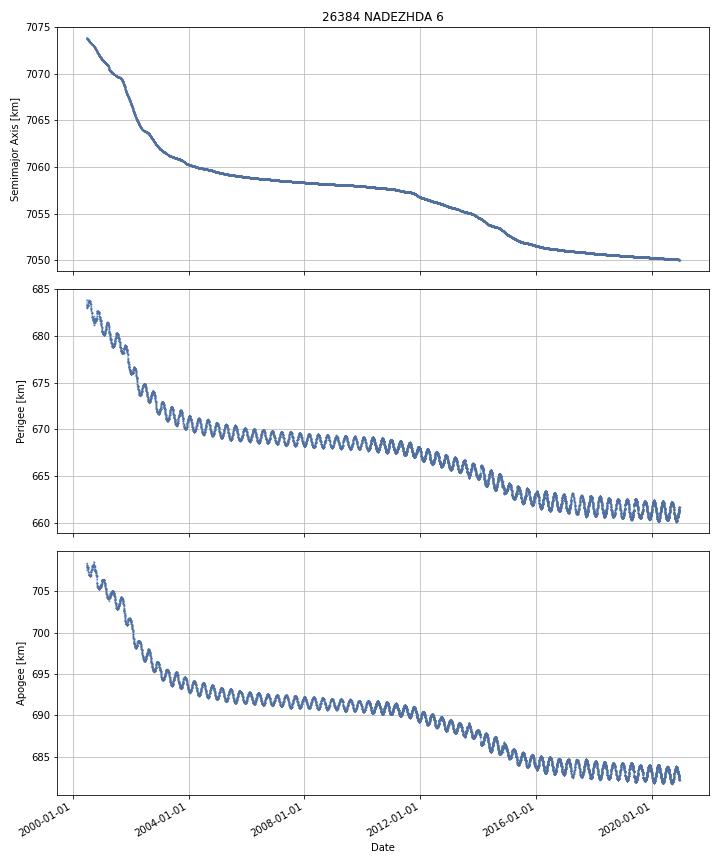

Data behind this chart, as committed beside it:
DATE, SEMIMAJOR_AXIS, PERIAPSIS, APOAPSIS, DOT_SEMIMAJOR_AXIS, DOT_PERIAPSIS, DOT_APOAPSIS
2000-06-29, 7074, 683.1, 708.2, , , 
2000-06-30, 7074, 683, 708.3, 0.02761, -0.0826, 0.1378
2000-07-01, 7074, 683.2, 708.2, -0.01144, 0.1594, -0.1823
2000-07-02, 7074, 683.2, 708.2, -0.0006945, -0.001624, 0.0002347
2000-07-03, 7074, 683.4, 708, 0.008464, 0.1936, -0.1766
2000-07-04, 7074, 683.3, 708, -0.0174, -0.02203, -0.01277
2000-07-05, 7074, 683.3, 708, -0.01183, -0.02672, 0.003064
2000-07-06, 7074, 683.3, 708, -0.006319, -0.01277, 0.0001277
2000-07-07, 7074, 683.3, 708, -0.004745, -0.02053, 0.01104
2000-07-08, 7074, 683.3, 708, -0.003899, -0.01729, 0.009497
2000-07-09, 7074, 683.3, 708, -0.005397, -0.001008, -0.009785
2000-07-10, 7074, 683.2, 708, -0.006602, -0.00143, -0.01177
2000-07-11, 7074, 683.3, 707.9, -0.007369, 0.005792, -0.02053
2000-07-12, 7074, 683.3, 707.9, -0.009041, 0.02099, -0.03908
2000-07-13, 7074, 683.3, 707.9, -0.01171, -0.01128, -0.01213
2000-07-14, 7074, 683.3, 707.8, -0.01276, 0.03645, -0.06197
2000-07-15, 7074, 683.3, 707.8, -0.01463, -0.03673, 0.007461
2000-07-16, 7074, 683.3, 707.8, -0.01517, 0.05939, -0.08972
2000-07-17, 7074, 683.4, 707.7, -0.02588, 0.03799, -0.08976
2000-07-18, 7074, 683.5, 707.4, -0.02513, 0.1694, -0.2197
2000-07-19, 7074, 683.6, 707.4, -0.01587, 0.04961, -0.08134
2000-07-20, 7074, 683.6, 707.3, -0.01097, 0.06565, -0.08758
2000-07-21, 7074, 683.8, 707.1, -0.008514, 0.1382, -0.1552
2000-07-22, 7074, 683.8, 707.1, -0.01622, -0.008399, -0.02404
2000-07-23, 7074, 683.8, 707.1, -0.01692, -0.001876, -0.03197
2000-07-24, 7074, 683.8, 707, -0.01708, 0.03059, -0.06475
2000-07-25, 7074, 683.8, 707, -0.01583, -0.02574, -0.005924
2000-07-26, 7074, 683.8, 707, -0.01386, 0.01325, -0.04097
2000-07-27, 7073, 683.8, 707, -0.009404, -0.03592, 0.01711
2000-07-28, 7073, 683.7, 707, -0.008038, -0.05318, 0.03711
2000-07-29, 7073, 683.7, 707, -0.01153, -0.005603, -0.01746
2000-07-30, 7073, 683.7, 707, -0.005307, -0.02778, 0.01716
2000-07-31, 7073, 683.7, 706.9, -0.009688, 0.04565, -0.06502
2000-08-01, 7073, 683.7, 706.9, -0.008322, -0.004308, -0.01234
2000-08-02, 7073, 683.7, 706.9, -0.002094, 0.02711, -0.03129
2000-08-03, 7073, 683.7, 706.9, -0.008474, -0.008944, -0.008004
2000-08-04, 7073, 683.7, 706.9, -0.00724, -0.01209, -0.002393
2000-08-05, 7073, 683.7, 706.9, -0.008002, -0.0202, 0.004196
2000-08-06, 7073, 683.7, 706.9, -0.006931, -0.0134, -0.0004651
2000-08-07, 7073, 683.7, 706.9, -0.005567, 0.01889, -0.03003
2000-08-08, 7073, 683.7, 706.8, -0.008127, 0.03624, -0.0525
2000-08-09, 7073, 683.6, 706.9, -0.00644, -0.1298, 0.1169
2000-08-10, 7073, 683.6, 707, -0.008889, -0.05459, 0.03681
2000-08-11, 7073, 683.5, 707, -0.00978, -0.01441, -0.005146
2000-08-12, 7073, 683.5, 707, -0.01255, -0.02246, -0.002636
2000-08-13, 7073, 683.4, 707, -0.0132, -0.07199, 0.04559
2000-08-14, 7073, 683.5, 706.9, -0.01889, 0.02907, -0.06686
2000-08-15, 7073, 683.4, 707, -0.01721, -0.07703, 0.0426
2000-08-16, 7073, 683.4, 706.9, -0.01839, 0.01842, -0.05519
2000-08-17, 7073, 683.2, 707.1, -0.009239, -0.2046, 0.1861
2000-08-18, 7073, 682.9, 707.4, -0.003894, -0.2979, 0.2901
2000-08-19, 7073, 682.9, 707.4, -0.008923, -0.02904, 0.01119
2000-08-20, 7073, 683, 707.3, -0.00978, 0.0734, -0.09296
2000-08-21, 7073, 683, 707.3, -0.006137, 0.01626, -0.02853
2000-08-22, 7073, 683, 707.3, -0.008213, -0.0114, -0.005026
2000-08-23, 7073, 682.9, 707.3, -0.008152, -0.02599, 0.009686
2000-08-24, 7073, 682.8, 707.4, -0.007442, -0.156, 0.1411
2000-08-25, 7073, 682.7, 707.5, -0.005506, -0.06917, 0.05816
2000-08-26, 7073, 682.6, 707.5, -0.005478, -0.06918, 0.05822
2000-08-27, 7073, 682.6, 707.6, -0.004765, -0.07942, 0.06989
... 7,409 more rows
